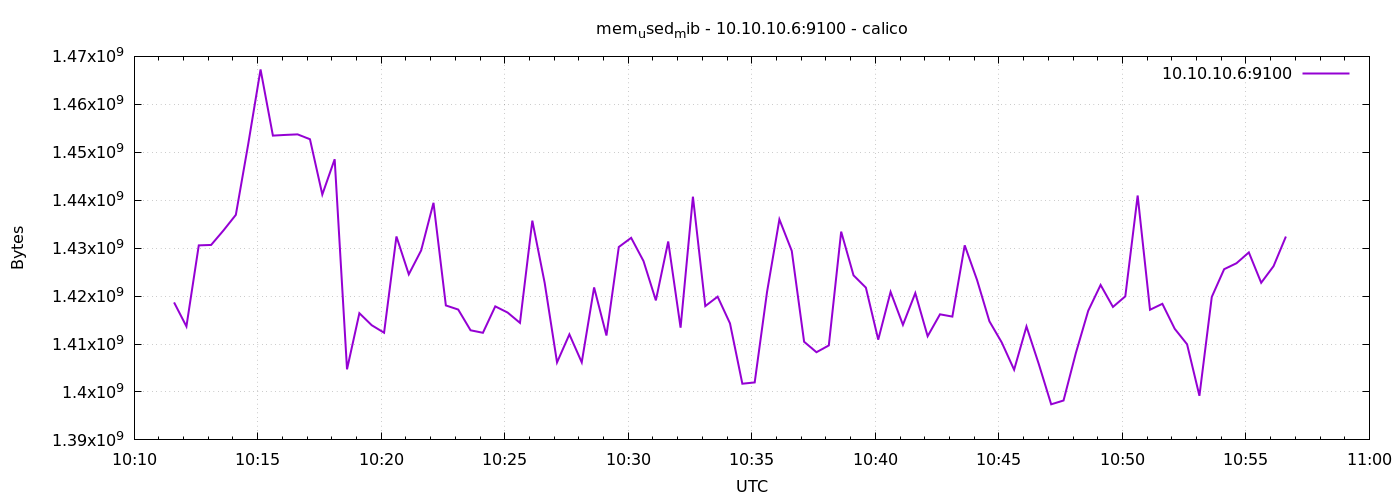

Values plotted in this chart, from the file beside it:
1776852697	1418678272
1776852727	1413668864
1776852757	1430577152
1776852787	1430667264
1776852817	1433698304
1776852847	1436946432
1776852877	1451671552
1776852907	1467269120
1776852937	1453473792
1776852967	1453617152
1776852997	1453731840
1776853027	1452716032
1776853057	1441185792
1776853087	1448546304
1776853117	1404723200
1776853147	1416429568
1776853177	1413918720
1776853207	1412358144
1776853237	1432432640
1776853267	1424535552
1776853297	1429520384
1776853327	1439457280
1776853357	1418047488
1776853387	1417191424
1776853417	1412866048
1776853447	1412341760
1776853477	1417854976
1776853507	1416564736
1776853537	1414414336
1776853567	1435734016
1776853597	1422741504
1776853627	1406164992
1776853657	1412009984
1776853687	1406181376
1776853717	1421803520
1776853747	1411772416
1776853777	1430237184
1776853807	1432150016
1776853837	1427300352
1776853867	1419100160
1776853897	1431388160
1776853927	1413406720
1776853957	1440735232
1776853987	1417912320
1776854017	1419878400
1776854047	1414311936
1776854077	1401720832
1776854107	1401987072
1776854137	1420877824
1776854167	1435992064
1776854197	1429430272
1776854227	1410473984
1776854257	1408290816
1776854287	1409708032
1776854317	1433440256
1776854347	1424326656
1776854377	1421762560
1776854407	1410908160
1776854437	1420869632
1776854467	1414000640
1776854497	1420623872
... 30 more rows
